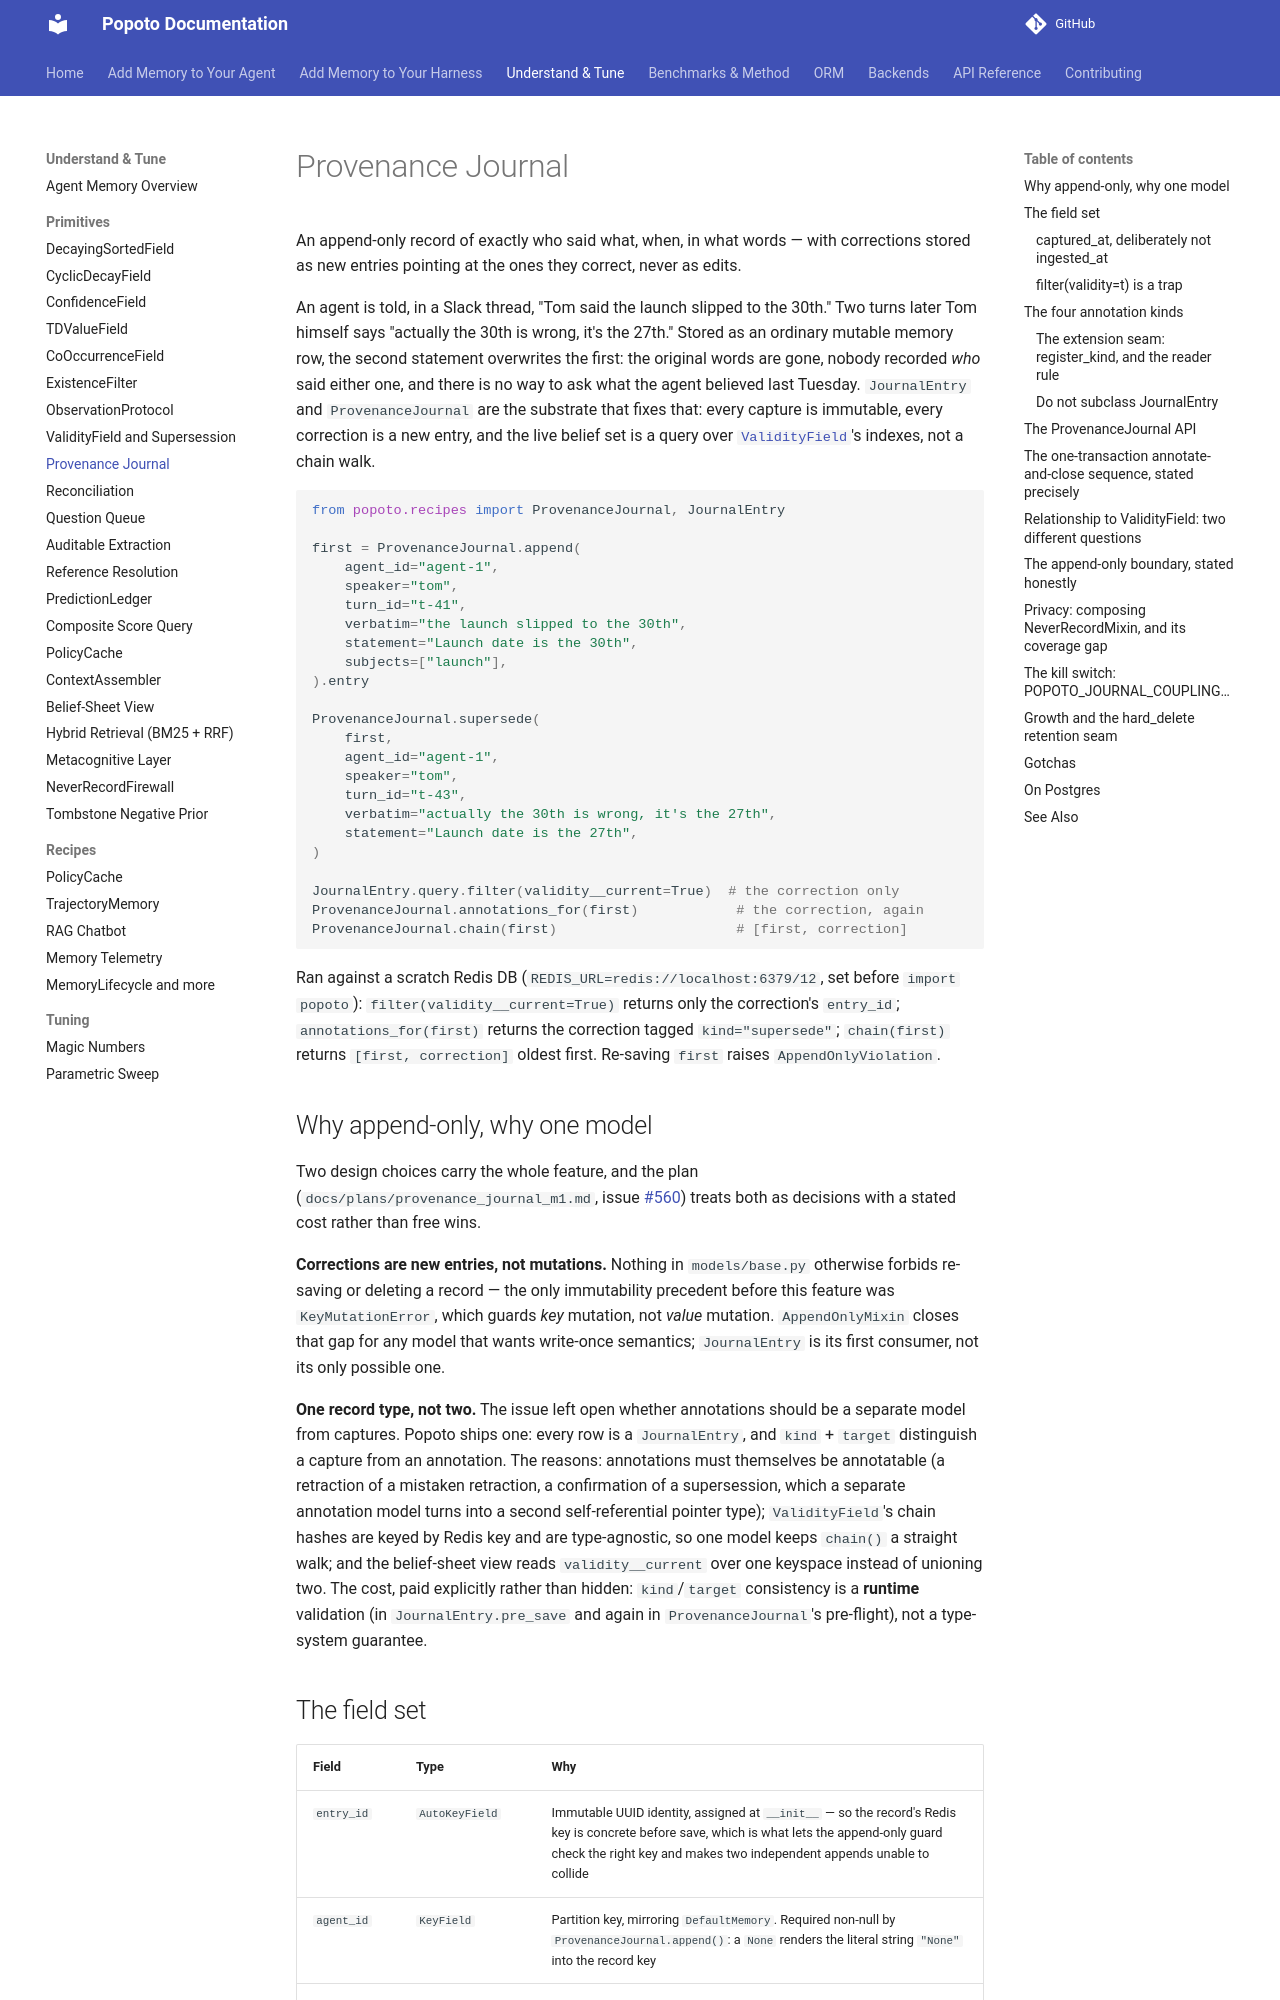

repository: tomcounsell/popoto · page: features/provenance-journal/index.html · generator: mkdocs

# Provenance Journal

An append-only record of exactly who said what, when, in what words — with
corrections stored as new entries pointing at the ones they correct, never as
edits.

An agent is told, in a Slack thread, "Tom said the launch slipped to the
30th." Two turns later Tom himself says "actually the 30th is wrong, it's the
27th." Stored as an ordinary mutable memory row, the second statement
overwrites the first: the original words are gone, nobody recorded *who* said
either one, and there is no way to ask what the agent believed last Tuesday.
`JournalEntry` and `ProvenanceJournal` are the substrate that fixes that: every
capture is immutable, every correction is a new entry, and the live belief set
is a query over [`ValidityField`](validity-and-supersession.md)'s indexes, not
a chain walk.

```python
from popoto.recipes import ProvenanceJournal, JournalEntry

first = ProvenanceJournal.append(
    agent_id="agent-1",
    speaker="tom",
    turn_id="t-41",
    verbatim="the launch slipped to the 30th",
    statement="Launch date is the 30th",
    subjects=["launch"],
).entry

ProvenanceJournal.supersede(
    first,
    agent_id="agent-1",
    speaker="tom",
    turn_id="t-43",
    verbatim="actually the 30th is wrong, it's the 27th",
    statement="Launch date is the 27th",
)

JournalEntry.query.filter(validity__current=True)  # the correction only
ProvenanceJournal.annotations_for(first)            # the correction, again
ProvenanceJournal.chain(first)                      # [first, correction]
```

Ran against a scratch Redis DB (`REDIS_URL=redis://localhost:6379/12`, set
before `import popoto`): `filter(validity__current=True)` returns only the
correction's `entry_id`; `annotations_for(first)` returns the correction
tagged `kind="supersede"`; `chain(first)` returns `[first, correction]` oldest
first. Re-saving `first` raises `AppendOnlyViolation`.

## Why append-only, why one model

Two design choices carry the whole feature, and the plan (`docs/plans/provenance_journal_m1.md`,
issue [#560](https://github.com/tomcounsell/popoto/issues/560)) treats both as decisions with a
stated cost rather than free wins.

**Corrections are new entries, not mutations.** Nothing in `models/base.py`
otherwise forbids re-saving or deleting a record — the only immutability
precedent before this feature was `KeyMutationError`, which guards *key*
mutation, not *value* mutation. `AppendOnlyMixin` closes that gap for any model
that wants write-once semantics; `JournalEntry` is its first consumer, not its
only possible one.

**One record type, not two.** The issue left open whether annotations should
be a separate model from captures. Popoto ships one: every row is a
`JournalEntry`, and `kind` + `target` distinguish a capture from an
annotation. The reasons: annotations must themselves be annotatable (a
retraction of a mistaken retraction, a confirmation of a supersession, which a
separate annotation model turns into a second self-referential pointer type);
`ValidityField`'s chain hashes are keyed by Redis key and are type-agnostic,
so one model keeps `chain()` a straight walk; and the belief-sheet view reads
`validity__current` over one keyspace instead of unioning two. The cost, paid
explicitly rather than hidden: `kind`/`target` consistency is a **runtime**
validation (in `JournalEntry.pre_save` and again in `ProvenanceJournal`'s
pre-flight), not a type-system guarantee.
